Labelled photos from "Dataset", an image-classification folder in harsh-surya/Projects. The possible labels are: fist, next gesture, one finger, palm, previous gesture, swing, three fingers, two fingers.

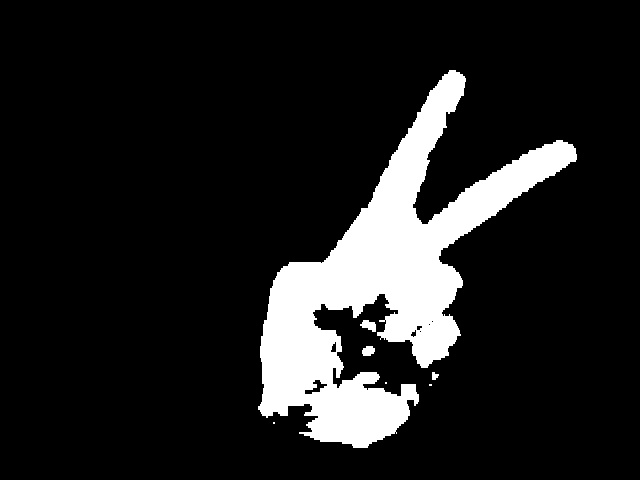
Label: two fingers

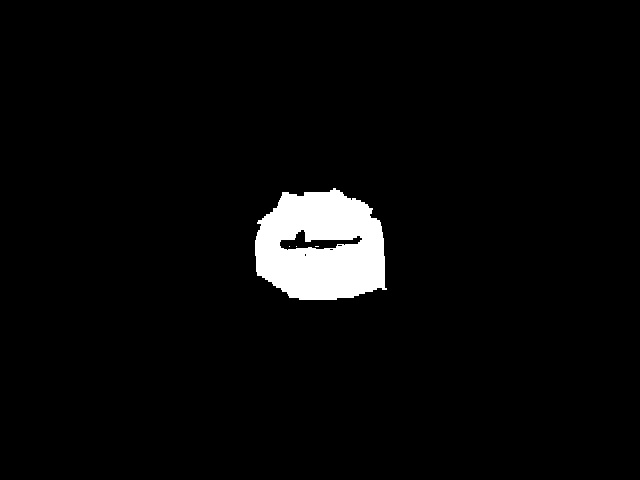
Label: fist

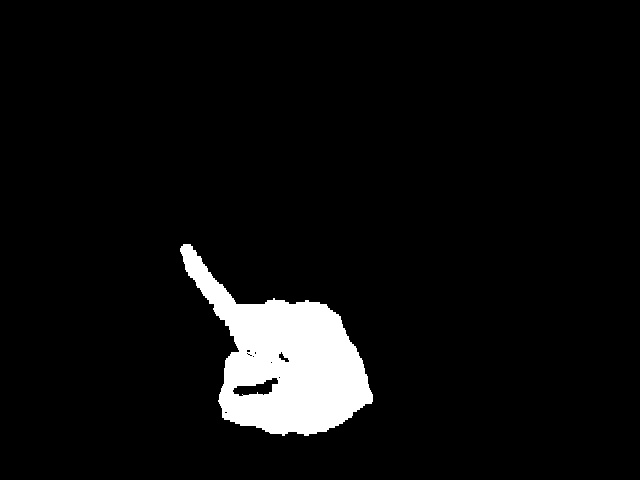
Label: one finger

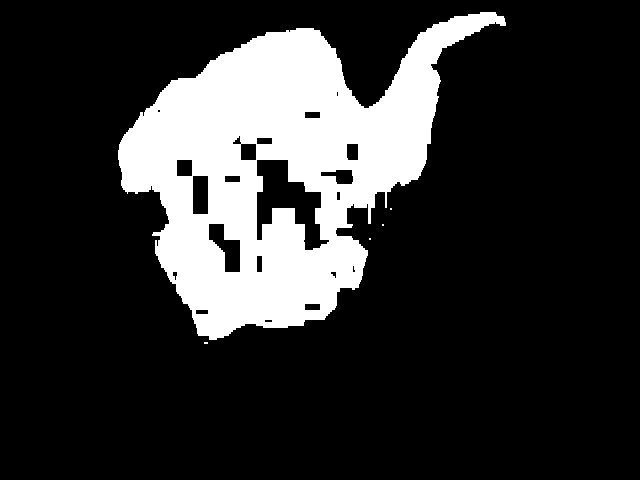
Label: next gesture

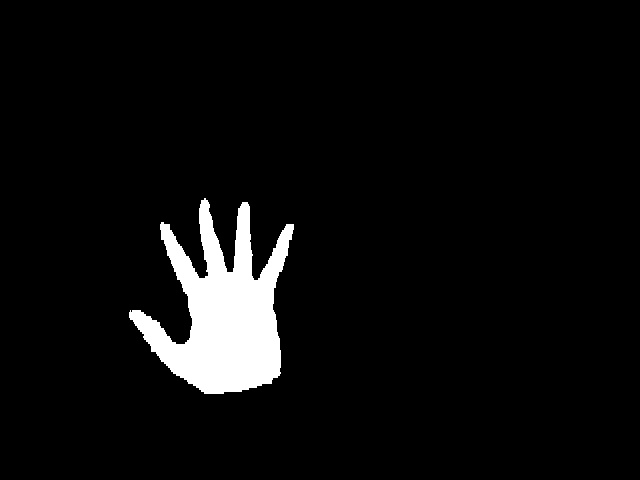
Label: palm

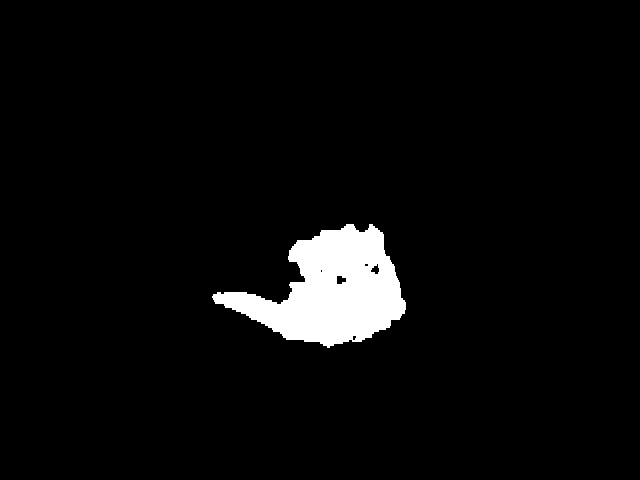
Label: previous gesture
